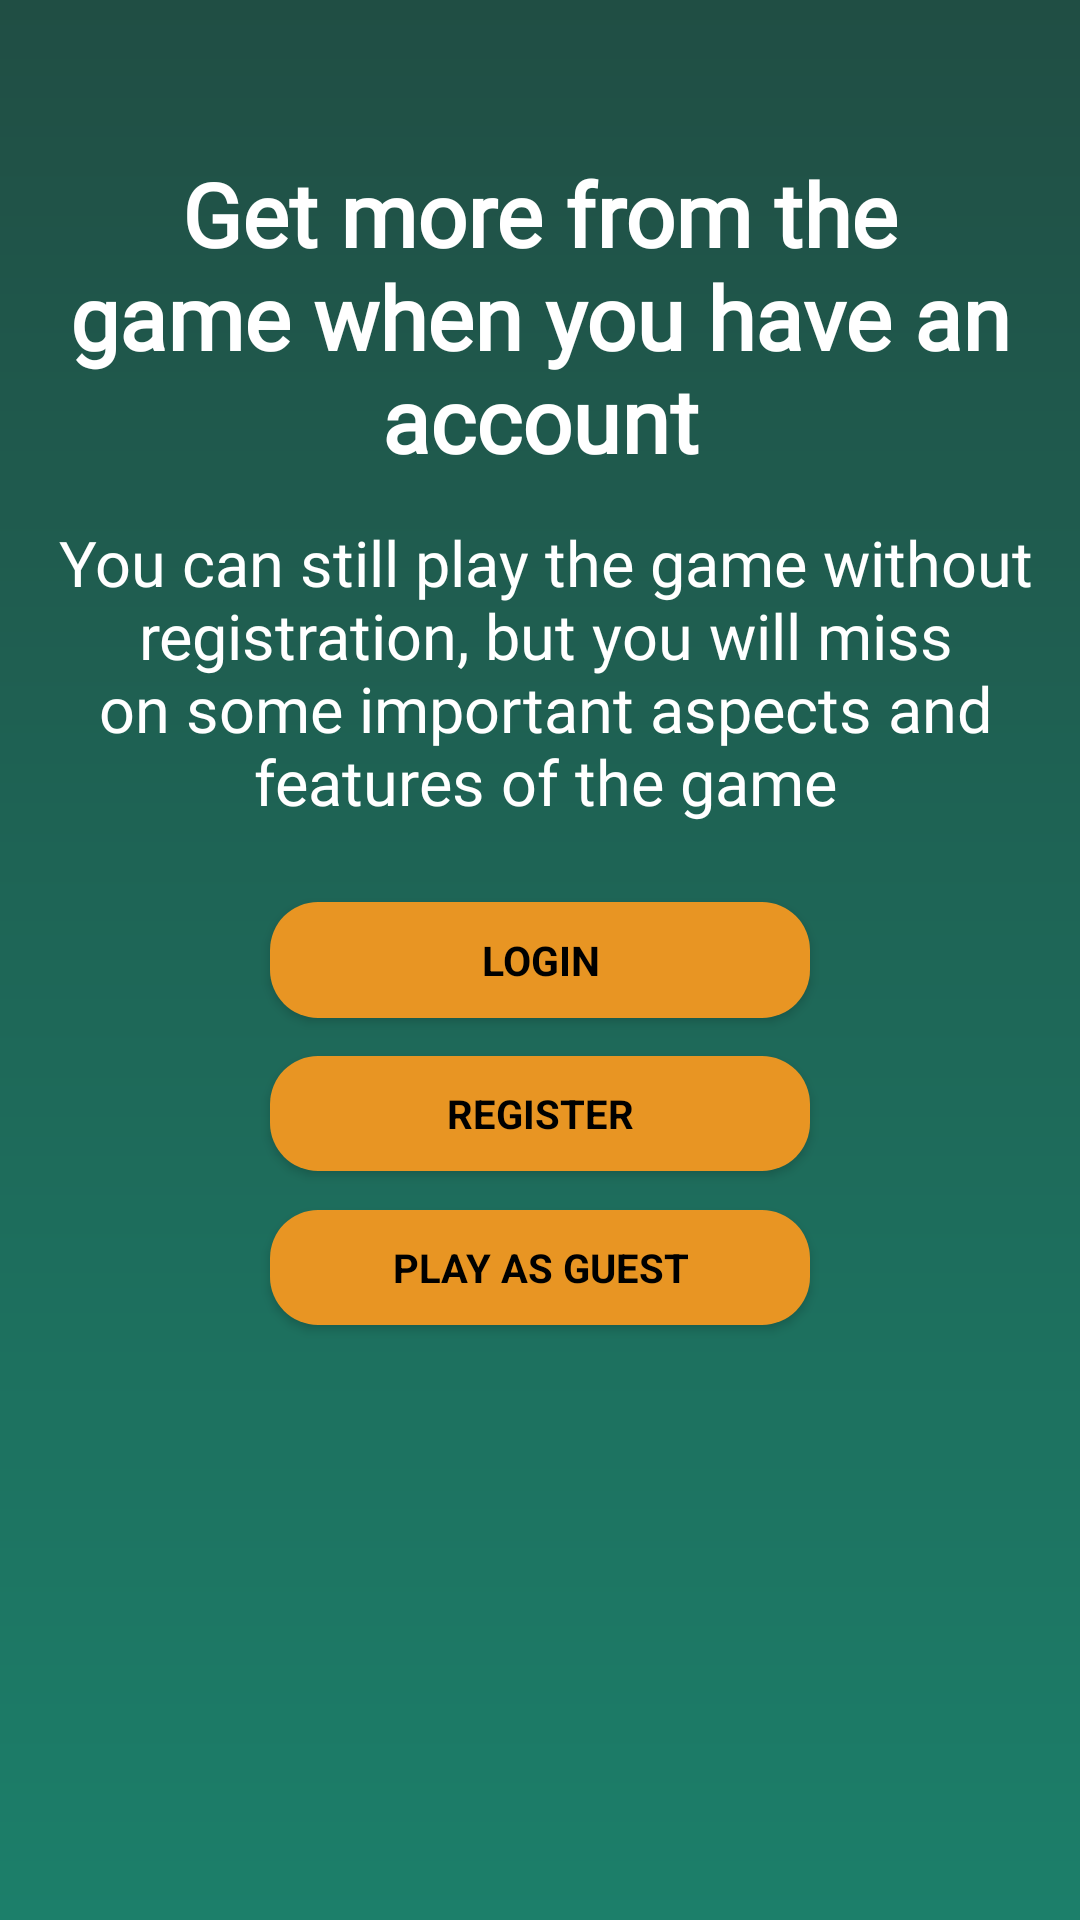

Layout XML and referenced resources for this Android screen:
<!-- AndroidManifest.xml: activity theme Theme.Design.NoActionBar -->
<!-- res/layout/activity_welcome_to_register.xml -->
<?xml version="1.0" encoding="utf-8"?>
<androidx.constraintlayout.widget.ConstraintLayout xmlns:android="http://schemas.android.com/apk/res/android"
    xmlns:app="http://schemas.android.com/apk/res-auto"
    xmlns:tools="http://schemas.android.com/tools"
    android:layout_width="match_parent"
    android:layout_height="match_parent"
    android:background="@drawable/green_gradient"
    tools:context=".WelcomeToRegisterActivity">

    <androidx.constraintlayout.widget.Guideline
        android:id="@+id/guideline_vertical1"
        android:layout_width="wrap_content"
        android:layout_height="wrap_content"
        android:orientation="vertical"
        app:layout_constraintGuide_percent="0.05" />
    <androidx.constraintlayout.widget.Guideline
        android:id="@+id/guideline_vertical2"
        android:layout_width="wrap_content"
        android:layout_height="wrap_content"
        android:orientation="vertical"
        app:layout_constraintGuide_percent="0.95" />
    <androidx.constraintlayout.widget.Guideline
        android:id="@+id/guideline_vertical3"
        android:layout_width="wrap_content"
        android:layout_height="wrap_content"
        android:orientation="vertical"
        app:layout_constraintGuide_percent="0.02" />
    <androidx.constraintlayout.widget.Guideline
        android:id="@+id/guideline_vertical4"
        android:layout_width="wrap_content"
        android:layout_height="wrap_content"
        android:orientation="vertical"
        app:layout_constraintGuide_percent="0.99" />
    <androidx.constraintlayout.widget.Guideline
        android:id="@+id/guideline_vertical5"
        android:layout_width="wrap_content"
        android:layout_height="wrap_content"
        android:orientation="vertical"
        app:layout_constraintGuide_percent="0.25" />
    <androidx.constraintlayout.widget.Guideline
        android:id="@+id/guideline_vertical6"
        android:layout_width="wrap_content"
        android:layout_height="wrap_content"
        android:orientation="vertical"
        app:layout_constraintGuide_percent="0.75" />



    <androidx.constraintlayout.widget.Guideline
        android:id="@+id/guideline_horizontal1"
        android:layout_width="wrap_content"
        android:layout_height="wrap_content"
        android:orientation="horizontal"
        app:layout_constraintGuide_percent="0.08" />
    <androidx.constraintlayout.widget.Guideline
        android:id="@+id/guideline_horizontal2"
        android:layout_width="wrap_content"
        android:layout_height="wrap_content"
        android:orientation="horizontal"
        app:layout_constraintGuide_percent="0.25" />

    <androidx.constraintlayout.widget.Guideline
        android:id="@+id/guideline_horizontal3"
        android:layout_width="wrap_content"
        android:layout_height="wrap_content"
        android:orientation="horizontal"
        app:layout_constraintGuide_percent="0.27" />
    <androidx.constraintlayout.widget.Guideline
        android:id="@+id/guideline_horizontal4"
        android:layout_width="wrap_content"
        android:layout_height="wrap_content"
        android:orientation="horizontal"
        app:layout_constraintGuide_percent="0.43" />
    <androidx.constraintlayout.widget.Guideline
        android:id="@+id/guideline_horizontal5"
        android:layout_width="wrap_content"
        android:layout_height="wrap_content"
        android:orientation="horizontal"
        app:layout_constraintGuide_percent="0.47" />
    <androidx.constraintlayout.widget.Guideline
        android:id="@+id/guideline_horizontal6"
        android:layout_width="wrap_content"
        android:layout_height="wrap_content"
        android:orientation="horizontal"
        app:layout_constraintGuide_percent="0.53" />
    <androidx.constraintlayout.widget.Guideline
        android:id="@+id/guideline_horizontal7"
        android:layout_width="wrap_content"
        android:layout_height="wrap_content"
        android:orientation="horizontal"
        app:layout_constraintGuide_percent="0.55" />
    <androidx.constraintlayout.widget.Guideline
        android:id="@+id/guideline_horizontal8"
        android:layout_width="wrap_content"
        android:layout_height="wrap_content"
        android:orientation="horizontal"
        app:layout_constraintGuide_percent="0.61" />
    <androidx.constraintlayout.widget.Guideline
        android:id="@+id/guideline_horizontal9"
        android:layout_width="wrap_content"
        android:layout_height="wrap_content"
        android:orientation="horizontal"
        app:layout_constraintGuide_percent="0.63" />
    <androidx.constraintlayout.widget.Guideline
        android:id="@+id/guideline_horizontal10"
        android:layout_width="wrap_content"
        android:layout_height="wrap_content"
        android:orientation="horizontal"
        app:layout_constraintGuide_percent="0.69" />






    <TextView
        android:id="@+id/textView"
        android:layout_width="0dp"
        android:layout_height="0dp"
        android:fontFamily="@font/fredoka_one"
        android:gravity="center"
        android:text="Get more from the game when you have an account"
        android:textColor="@color/white"
        android:textStyle="bold"
        app:autoSizeTextType="uniform"
        app:layout_constraintBottom_toTopOf="@+id/guideline_horizontal2"
        app:layout_constraintEnd_toStartOf="@+id/guideline_vertical2"
        app:layout_constraintStart_toStartOf="@+id/guideline_vertical1"
        app:layout_constraintTop_toTopOf="@+id/guideline_horizontal1" />

    <TextView
        android:id="@+id/textView2"
        android:layout_width="0dp"
        android:layout_height="0dp"
        android:fontFamily="@font/montserrat"
        android:gravity="center"
        android:text="You can still play the game without registration, but you will miss on some important aspects and features of the game"
        android:textColor="@color/white"
        app:autoSizeTextType="uniform"
        app:layout_constraintBottom_toTopOf="@+id/guideline_horizontal4"
        app:layout_constraintEnd_toStartOf="@+id/guideline_vertical4"
        app:layout_constraintStart_toStartOf="@+id/guideline_vertical3"
        app:layout_constraintTop_toTopOf="@+id/guideline_horizontal3" />

    <Button
        android:id="@+id/btnLogin"
        android:layout_width="0dp"
        android:layout_height="0dp"
        android:background="@drawable/rounded_button_background"
        android:fontFamily="sans-serif"
        android:padding="10dp"
        android:paddingStart="16dp"
        android:paddingTop="12dp"
        android:paddingEnd="16dp"
        android:paddingBottom="12dp"
        android:text="Login"
        android:textColor="@color/black"
        android:textStyle="bold"
        android:autoSizeTextType="uniform"
        app:layout_constraintBottom_toTopOf="@+id/guideline_horizontal6"
        app:layout_constraintEnd_toStartOf="@+id/guideline_vertical6"
        app:layout_constraintStart_toStartOf="@+id/guideline_vertical5"
        app:layout_constraintTop_toTopOf="@+id/guideline_horizontal5" />

    <Button
        android:id="@+id/btnRegister"
        android:layout_width="0dp"
        android:layout_height="0dp"
        android:autoSizeTextType="uniform"
        android:background="@drawable/rounded_button_background"
        android:fontFamily="sans-serif"
        android:padding="10dp"
        android:paddingStart="16dp"
        android:paddingTop="12dp"
        android:paddingEnd="16dp"
        android:paddingBottom="12dp"
        android:text="Register"
        android:textColor="@color/black"
        android:textStyle="bold"
        app:layout_constraintBottom_toTopOf="@+id/guideline_horizontal8"
        app:layout_constraintEnd_toStartOf="@+id/guideline_vertical6"
        app:layout_constraintStart_toStartOf="@+id/guideline_vertical5"
        app:layout_constraintTop_toTopOf="@+id/guideline_horizontal7" />

    <Button
        android:id="@+id/btnGuest"
        android:layout_width="0dp"
        android:layout_height="0dp"
        android:autoSizeTextType="uniform"
        android:background="@drawable/rounded_button_background"
        android:fontFamily="sans-serif"
        android:padding="10dp"
        android:paddingStart="16dp"
        android:paddingTop="12dp"
        android:paddingEnd="16dp"
        android:paddingBottom="12dp"
        android:text="Play as guest"
        android:textColor="@color/black"
        android:textStyle="bold"
        app:layout_constraintBottom_toTopOf="@+id/guideline_horizontal10"
        app:layout_constraintEnd_toStartOf="@+id/guideline_vertical6"
        app:layout_constraintStart_toStartOf="@+id/guideline_vertical5"
        app:layout_constraintTop_toTopOf="@+id/guideline_horizontal9" />


</androidx.constraintlayout.widget.ConstraintLayout>
<!-- resources referenced by this layout -->
<resources>
  <!-- drawable green_gradient (drawable) -->
  <?xml version="1.0" encoding="utf-8"?>
  <shape xmlns:android="http://schemas.android.com/apk/res/android">
      <gradient
          android:startColor="#1c7f6a"
          android:endColor="#204E44"
          android:angle="90"/>
  </shape>
  <!-- drawable rounded_button_background (drawable) -->
  <?xml version="1.0" encoding="utf-8"?>
  <selector xmlns:android="http://schemas.android.com/apk/res/android">
      <item android:state_pressed="true">
          <shape>
              <solid android:color="#6B8E23" />
              <corners android:radius="16dp" />
          </shape>
      </item>
      <item>
          <shape>
              <solid android:color="#E89523" />
              <corners android:radius="16dp" />
          </shape>
      </item>
  </selector>
  <!-- not gathered from this repository: default colours our renderer supplied (Android Studio template values) -->
  <color name="black">#FF000000</color>
  <color name="white">#FFFFFFFF</color>
</resources>
